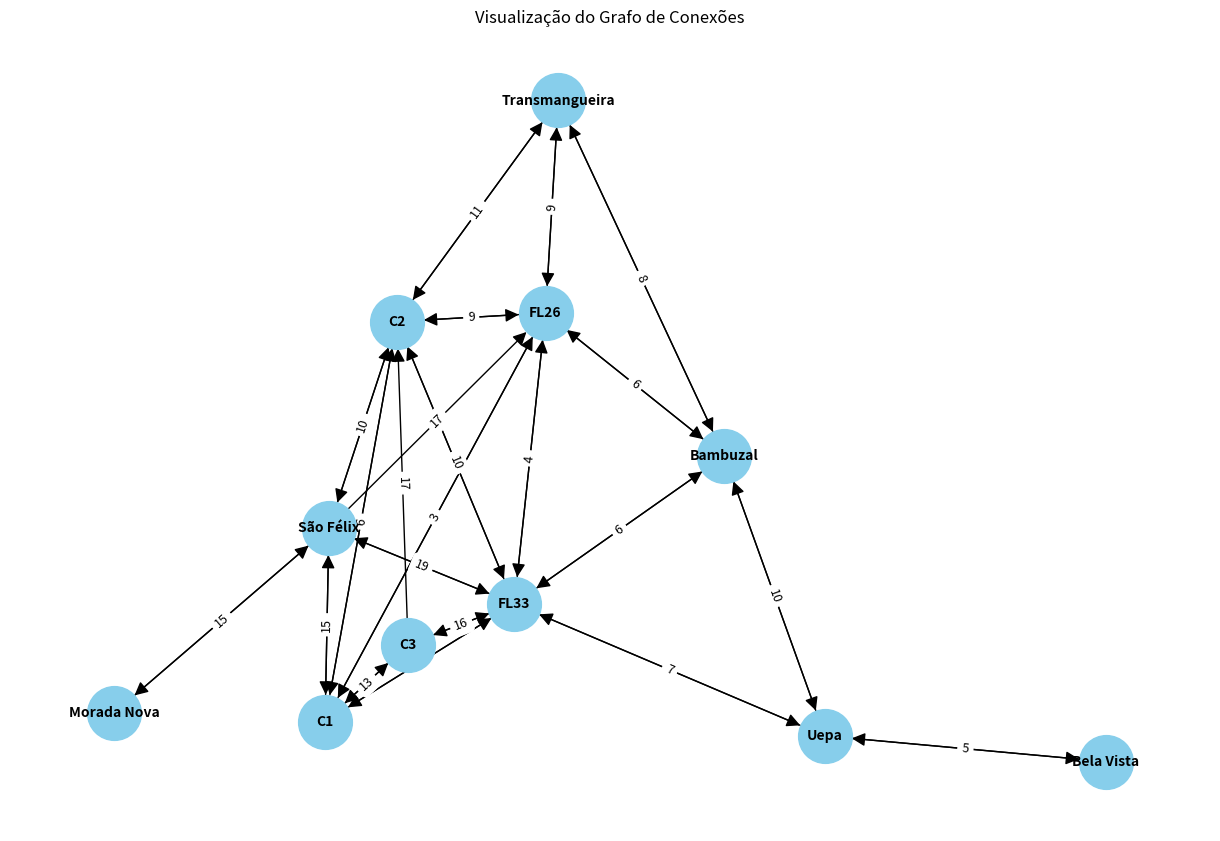

Write Python code to recreate this figure. (Note: this script raises an exception after producing the figure.)
import heapq
import networkx as nx
from copy import deepcopy
import matplotlib.pyplot as plt

mapa = {
    'Bela Vista': {'Uepa': 5},
    'Uepa': {'FL33': 7, 'Bambuzal': 5, 'Bela Vista': 5},
    'FL33': {'Uepa': 7, 'C1': 6, 'C2': 10, 'C3': 16, 'Bambuzal': 6, 'FL26': 4, 'São Félix': 19},
    'C1': {'C3': 13, 'C2': 6, 'São Félix': 15, 'FL26': 3, 'FL33': 6},
    'C2': {'FL33': 10, 'C1': 6, 'São Félix': 10, 'FL26': 7, 'Transmangueira': 10},
    'Bambuzal': {'FL33': 6, 'Uepa': 10, 'FL26': 4, 'Transmangueira': 4},
    'Transmangueira': {'FL26': 9, 'C2': 11, 'Bambuzal': 8},
    'FL26': {'FL33': 4, 'C2': 9, 'Transmangueira': 9, 'Bambuzal': 6, 'C1': 3},
    'C3': {'C2': 17, 'C1': 13, 'FL33': 16},
    'São Félix': {'C1': 15, 'C2': 10, 'FL26': 17, 'FL33': 19, 'Morada Nova': 15},
    'Morada Nova': {'São Félix': 15}
}

def dijkstra(grafo, inicio, fim):
    fila = [(0, inicio, [])]
    visitados = set()
    while fila:
        custo, atual, percurso = heapq.heappop(fila)
        if atual in visitados:
            continue
        percurso = percurso + [atual]
        if atual == fim:
            return custo, percurso
        visitados.add(atual)
        for vizinho, peso in grafo[atual].items():
            if vizinho not in visitados:
                heapq.heappush(fila, (custo + peso, vizinho, percurso))
    return float("inf"), []

def rota_total(grafo):
    origem = 'Transmangueira'
    destino = 'C2'
    restantes = list(grafo.keys())
    rota = [origem]
    total = 0
    atual = origem
    restantes.remove(origem)

    while restantes:
        menor = float('inf')
        proximo = None
        trecho = []
        for ponto in restantes:
            custo, trajeto = dijkstra(grafo, atual, ponto)
            if custo < menor:
                menor = custo
                proximo = ponto
                trecho = trajeto
        for local in trecho[1:]:
            if local not in rota:
                rota.append(local)
        total += menor
        atual = proximo
        restantes.remove(proximo)
    return total, rota

def pagerank(grafo):
    G = nx.DiGraph()
    for origem, destinos in grafo.items():
        for destino, peso in destinos.items():
            G.add_edge(origem, destino, weight=peso)
    return nx.pagerank(G, weight='weight')

def tempo_formatado(mins):
    h = mins // 60
    m = mins % 60
    return f"{h} horas e {m} minutos" if h else f"{m} minutos"

def rota_entre_pontos(grafo, inicio, fim):
    tempo, trajeto = dijkstra(grafo, inicio, fim)
    print(f"\nTrajeto entre {inicio} e {fim}:")
    for local in trajeto:
        print(f"- {local}")
    print(f"Tempo estimado: {tempo_formatado(tempo)}")

    ranking = pagerank(grafo)
    print("\nImportância dos pontos (PageRank):")
    for ponto, valor in sorted(ranking.items(), key=lambda x: x[1], reverse=True):
        print(f"- {ponto}: importância {valor:.4f}")

def rota_com_bloqueio(grafo, caminho, bloqueios):
    novo = deepcopy(grafo)
    for a, b in bloqueios:
        novo[a].pop(b, None)
        novo[b].pop(a, None)

    nova_rota = []
    total = 0
    for i in range(len(caminho) - 1):
        a, b = caminho[i], caminho[i+1]
        custo, trajeto = dijkstra(novo, a, b)
        if custo == float('inf'):
            print(f"Bloqueio entre {a} e {b}, sem rota alternativa.")
            return None, None
        nova_rota.extend(trajeto[1:])
        total += custo
    return total, nova_rota

def remover_ponto(grafo):
    if input("\nDeseja bloquear um ponto? (sim/não): ").lower() != 'sim':
        print("Nenhum bloqueio feito.")
        return

    bloqueado = input("Nome do ponto a bloquear: ")
    if bloqueado not in grafo:
        print(f"Ponto {bloqueado} inexistente.")
        return

    modificado = deepcopy(grafo)
    modificado.pop(bloqueado)
    for conexoes in modificado.values():
        conexoes.pop(bloqueado, None)

    origem = input("Ponto de entrada: ")
    destino = input("Ponto de destino: ")
    tempo, trajeto = dijkstra(modificado, origem, destino)

    if trajeto:
        print(f"\nNovo caminho de {origem} a {destino} sem {bloqueado}:")
        for p in trajeto:
            print(f"- {p}")
        print(f"Tempo: {tempo_formatado(tempo)}")
    else:
        print("Não foi possível encontrar rota alternativa.")

def plotar_grafo(grafo):
    G = nx.DiGraph()
    for origem, destinos in grafo.items():
        for destino, peso in destinos.items():
            G.add_edge(origem, destino, weight=peso)

    pos = nx.spring_layout(G, seed=42)
    labels = nx.get_edge_attributes(G, 'weight')

    plt.figure(figsize=(12, 8))
    nx.draw(G, pos, with_labels=True, node_color='skyblue', node_size=1500,
            font_size=10, font_weight='bold', arrows=True, arrowsize=20)
    nx.draw_networkx_edge_labels(G, pos, edge_labels=labels, font_size=9)
    plt.title("Visualização do Grafo de Conexões")
    plt.tight_layout()
    plt.show()

def executar():
    print("== Caminho completo de Transmangueira até C2 ==")

    plotar_grafo(mapa)

    tempo, trajeto = rota_total(mapa)

    print("\nRota planejada:")
    for local in trajeto:
        print(f"- {local}")
    print(f"Tempo total: {tempo_formatado(tempo)}")

    entrada = input("\nDigite o ponto inicial: ")
    saida = input("Digite o ponto final: ")
    rota_entre_pontos(mapa, entrada, saida)

    remover_ponto(mapa)

executar()
